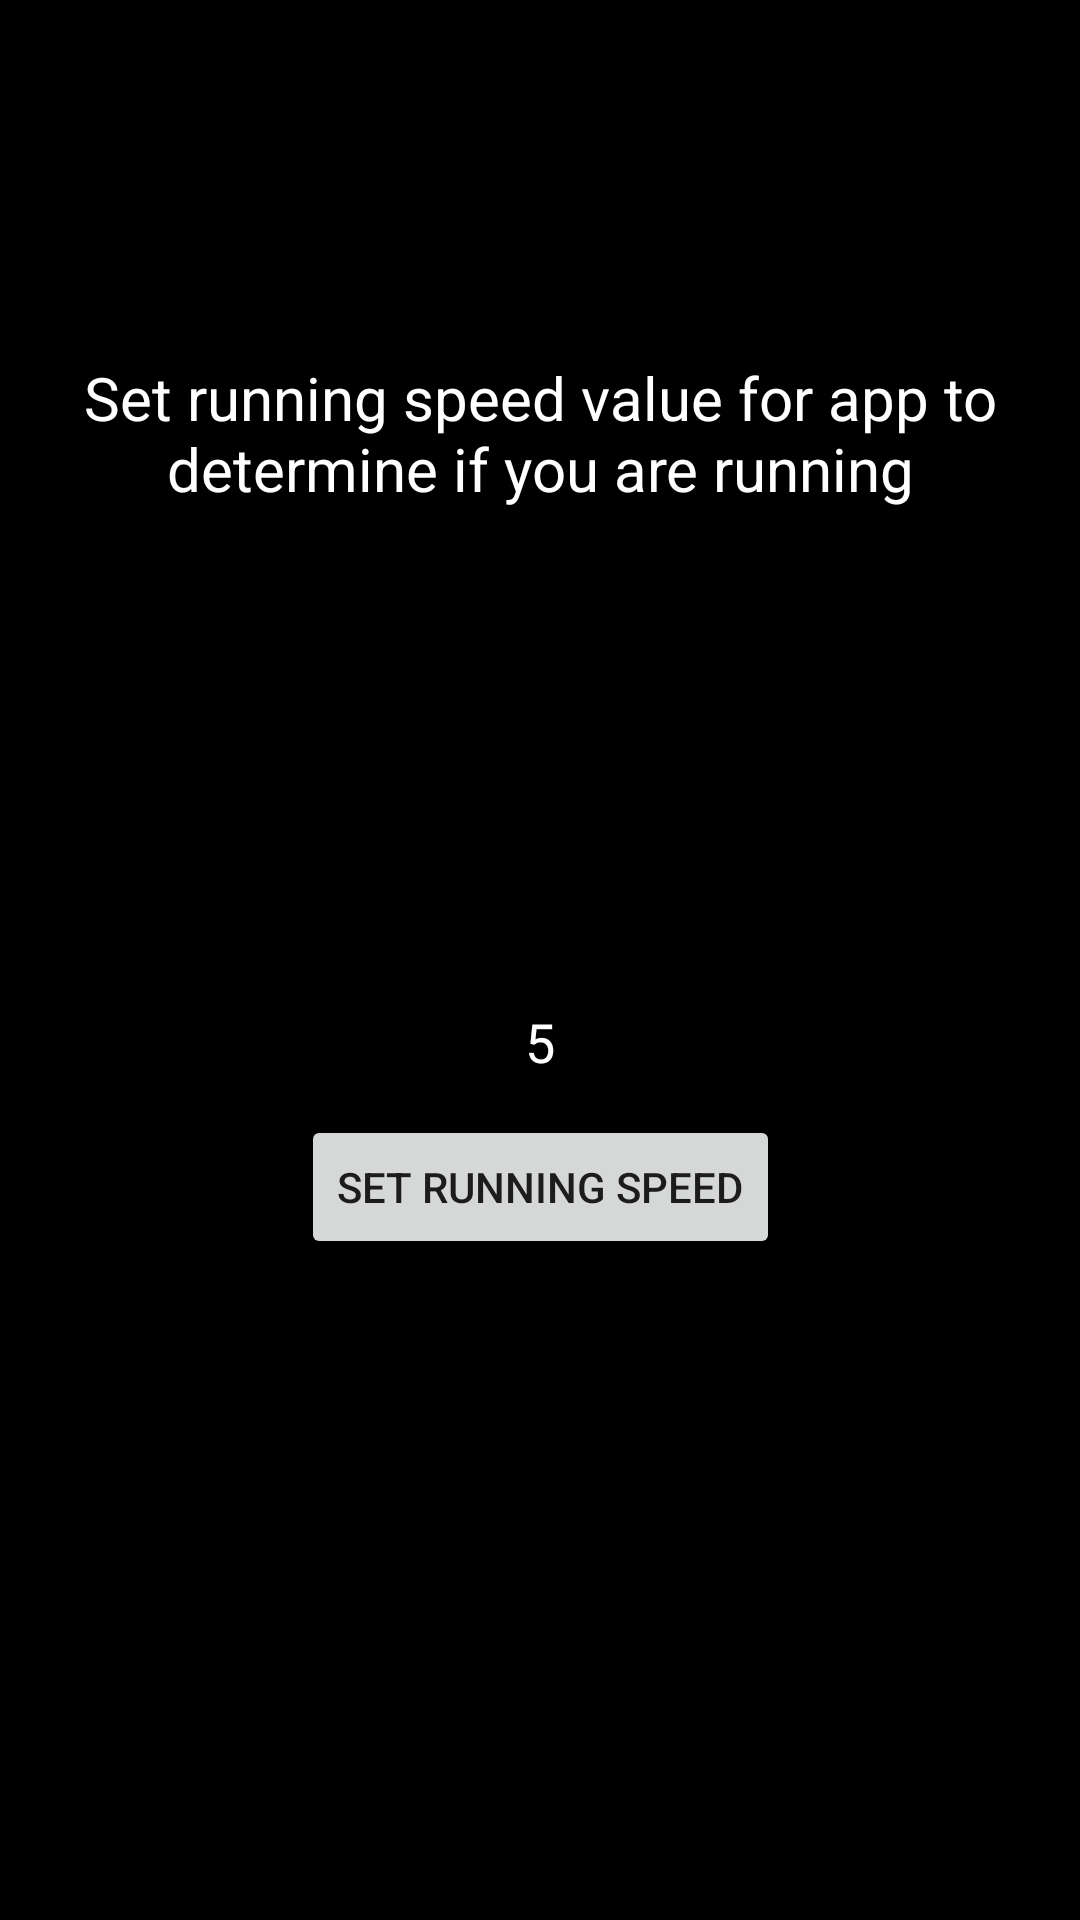

This screen was rendered from an Android layout file. Write that file and the resources it references.
<!-- AndroidManifest.xml: application theme Theme.MiniPMATuboMusic -->
<!-- res/layout/activity_tempomatcher.xml -->
<?xml version="1.0" encoding="utf-8"?>
<androidx.constraintlayout.widget.ConstraintLayout xmlns:android="http://schemas.android.com/apk/res/android"
    xmlns:app="http://schemas.android.com/apk/res-auto"
    xmlns:tools="http://schemas.android.com/tools"
    android:layout_width="match_parent"
    android:layout_height="match_parent"
    tools:context=".Settings"
    android:background="@color/black">

    <TextView
        android:id="@+id/textView"
        android:layout_width="wrap_content"
        android:layout_height="wrap_content"
        android:text="Set running speed value for app to determine if you are running"
        android:textColor="@color/white"
        android:textSize="20sp"
        app:layout_constraintBottom_toBottomOf="parent"
        app:layout_constraintEnd_toEndOf="parent"
        app:layout_constraintHorizontal_bias="0.498"
        app:layout_constraintStart_toStartOf="parent"
        app:layout_constraintTop_toTopOf="parent"
        app:layout_constraintVertical_bias="0.202"
        android:gravity="center"/>

    <EditText
        android:id="@+id/setSpeed"
        android:layout_width="172dp"
        android:layout_height="52dp"
        android:layout_marginTop="150dp"
        android:gravity="center"
        android:inputType="numberDecimal"
        android:text="5"
        android:textColor="@color/white"
        app:layout_constraintEnd_toEndOf="parent"
        app:layout_constraintStart_toStartOf="parent"
        app:layout_constraintTop_toBottomOf="@+id/textView">

    </EditText>

    <Button
        android:id="@+id/button"
        android:layout_width="wrap_content"
        android:layout_height="wrap_content"
        android:text="Set running speed"
        app:layout_constraintEnd_toEndOf="parent"
        app:layout_constraintStart_toStartOf="parent"
        android:onClick="setSpeed"
        app:layout_constraintTop_toBottomOf="@+id/setSpeed" />
</androidx.constraintlayout.widget.ConstraintLayout>
<!-- resources referenced by this layout -->
<resources>
  <style name="Theme.MiniPMATuboMusic" parent="Theme.MaterialComponents.DayNight.NoActionBar">
          
          <item name="colorPrimary">@color/purple_500</item>
          <item name="colorPrimaryVariant">@color/purple_700</item>
          <item name="colorOnPrimary">@color/white</item>
          
          <item name="colorSecondary">@color/teal_200</item>
          <item name="colorSecondaryVariant">@color/teal_700</item>
          <item name="colorOnSecondary">@color/black</item>
          
          <item name="android:statusBarColor" tools:targetApi="l">?attr/colorPrimaryVariant</item>
          
      </style>
  <!-- not gathered from this repository: default colours our renderer supplied (Android Studio template values) -->
  <color name="purple_500">#FF6200EE</color>
  <color name="purple_700">#FF3700B3</color>
  <color name="teal_200">#FF03DAC5</color>
  <color name="teal_700">#FF018786</color>
  <color name="black">#FF000000</color>
  <color name="white">#FFFFFFFF</color>
</resources>
